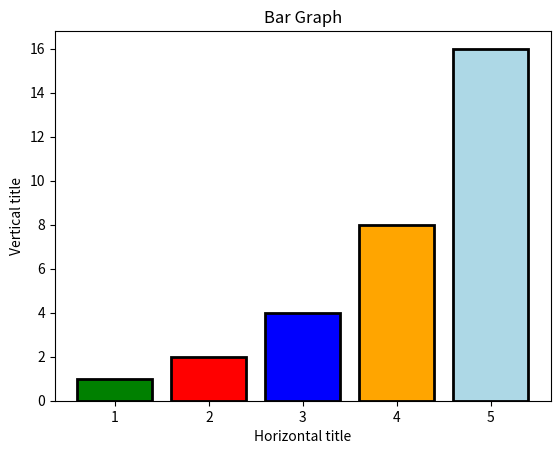

Source code (Python):
import matplotlib.pyplot as plt

x1 = [1,2,3,4,5]
y1 = [1,2,4,8,16]

colors = [ 'green', 'red', 'blue', 'orange', 'lightblue']

plt.bar(x1,y1,edgecolor='black',color=colors, linewidth=2)
plt.title('Bar Graph')
plt.xlabel('Horizontal title')
plt.ylabel('Vertical title')
plt.show()
